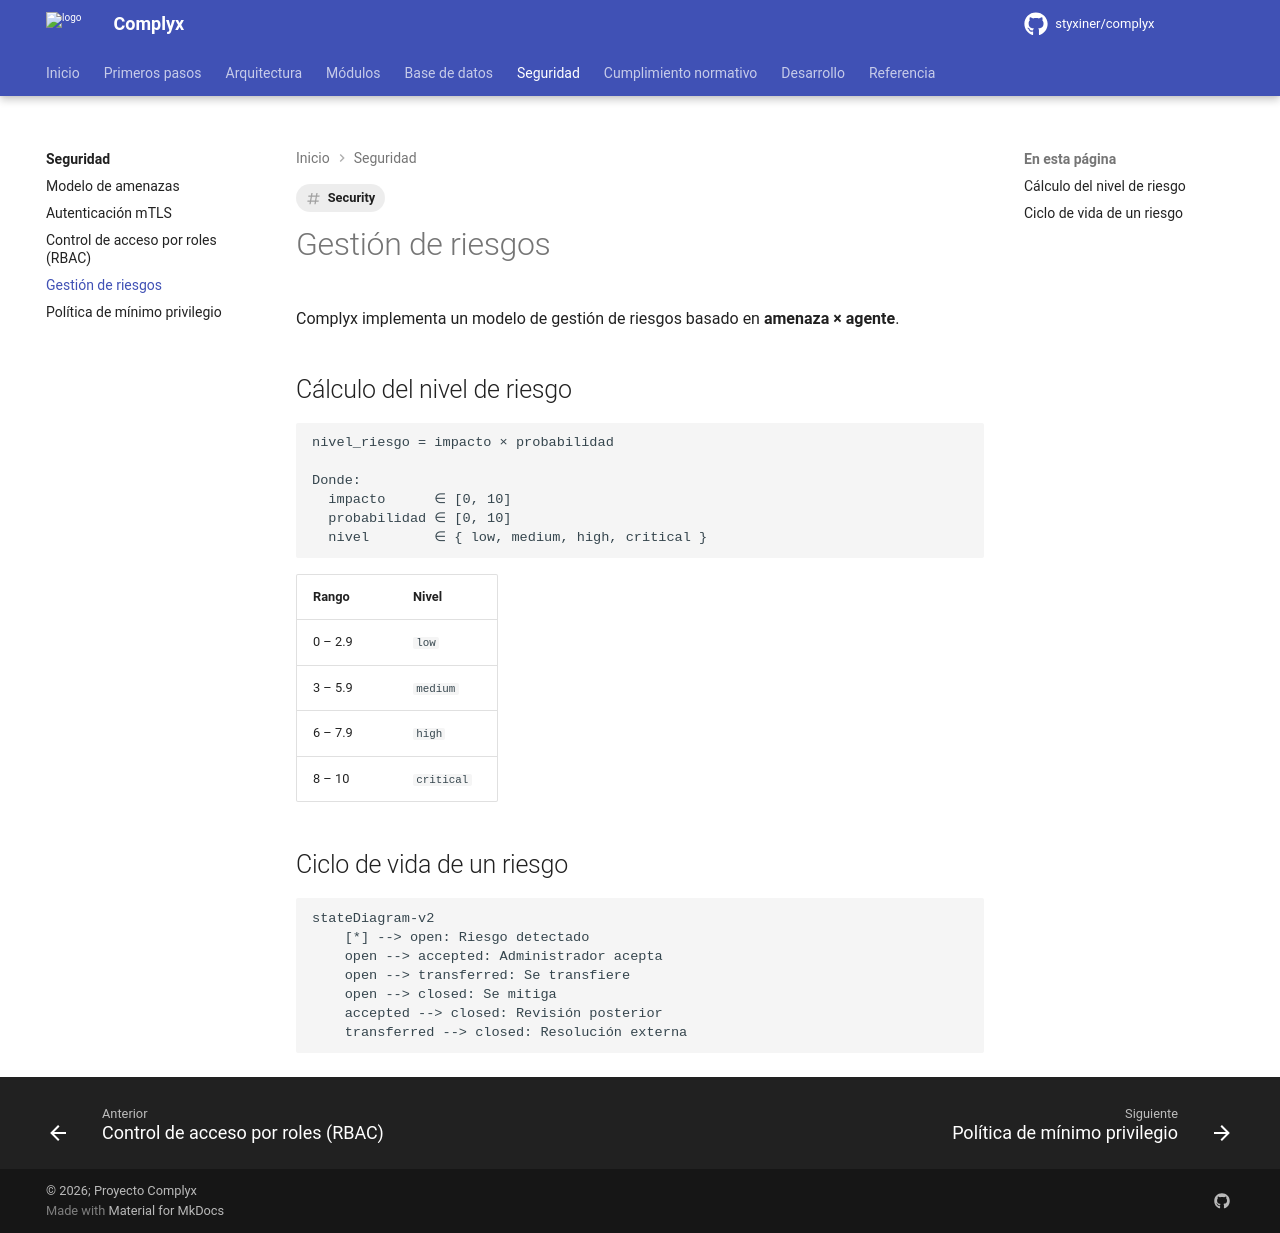

repository: styxiner/complyx · page: security/risk-management/index.html · generator: mkdocs

---
title: Gestión de riesgos
tags: [Security]
---

# Gestión de riesgos

Complyx implementa un modelo de gestión de riesgos basado en **amenaza × agente**.

## Cálculo del nivel de riesgo

```
nivel_riesgo = impacto × probabilidad

Donde:
  impacto      ∈ [0, 10]
  probabilidad ∈ [0, 10]
  nivel        ∈ { low, medium, high, critical }
```

| Rango | Nivel |
|---|---|
| 0 – 2.9 | `low` |
| 3 – 5.9 | `medium` |
| 6 – 7.9 | `high` |
| 8 – 10 | `critical` |

## Ciclo de vida de un riesgo

```mermaid
stateDiagram-v2
    [*] --> open: Riesgo detectado
    open --> accepted: Administrador acepta
    open --> transferred: Se transfiere
    open --> closed: Se mitiga
    accepted --> closed: Revisión posterior
    transferred --> closed: Resolución externa
```
